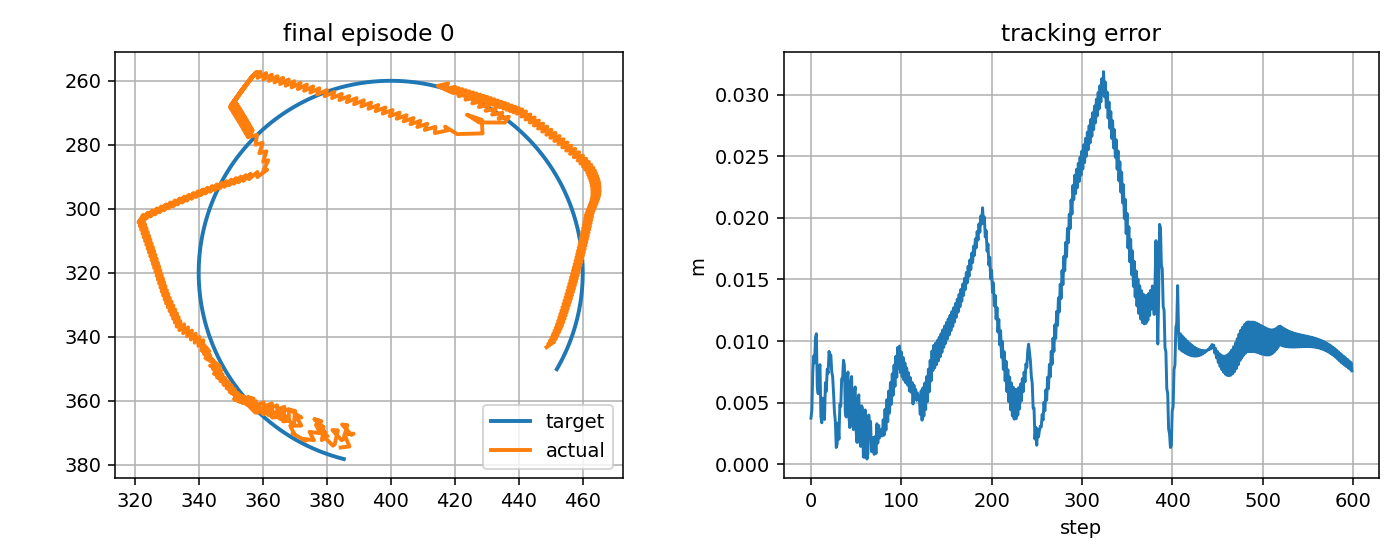

Data behind this chart, as committed beside it:
step, t, x_target_px, y_target_px, x_ee_px, y_ee_px, q1, q2, dq1, dq2, tau1, tau2, tau_pd1, tau_pd2, reward, ee_error_px, ee_error_m, q_error_norm, dq_error_norm, action_norm, action_saturation, tau_total_norm, tau_residual_norm, q_abs_max
0, 3.618, 385.3, 378.2, 384.4, 374.6, -2.581, 2.367, -0.3491, -1.667, -3.089, -0.6282, -4.945, 0.4077, 0.7696, 3.741, 0.003741, 0.0266, 1.594, 0.4251, 0.0, 3.152, 2.126, 2.581
1, 3.635, 384.9, 378.1, 387.1, 374.3, -2.559, 2.367, 1.318, 0.0, -1.047, 17.42, -1.374, 14.64, 0.8, 4.411, 0.004411, 0.03451, 1.54, 0.5585, 0.0, 17.45, 2.793, 2.559
2, 3.652, 384.4, 377.9, 385.6, 370.5, -2.565, 2.339, -0.3491, -1.667, -14.24, -0.2001, -18.99, 1.249, 0.6081, 7.486, 0.007486, 0.05591, 1.589, 0.994, 0.0, 14.24, 4.97, 2.565
3, 3.668, 383.9, 377.8, 388.4, 370.3, -2.543, 2.339, 1.318, 0.0, -2.014, 18.43, -2.244, 15.48, 0.604, 8.791, 0.008791, 0.06882, 1.536, 0.5912, 0.0, 18.54, 2.956, 2.543
4, 3.685, 383.4, 377.7, 387.7, 370.6, -2.549, 2.342, -0.3491, 0.1425, -15.1, 1.929, -19.86, 2.085, 0.651, 8.231, 0.008231, 0.06454, 0.2667, 0.9522, 0.0, 15.22, 4.761, 2.549
5, 3.702, 382.9, 377.5, 384.8, 367.4, -2.565, 2.316, -0.9667, -1.524, -4.151, -0.7253, -3.099, 0.7919, 0.5318, 10.29, 0.01029, 0.07744, 1.62, 0.3692, 0.0, 4.214, 1.846, 2.565
6, 3.718, 382.5, 377.4, 386.4, 367.6, -2.553, 2.319, 0.7, 0.1425, 3.261, 16.1, 3.548, 14.93, 0.5554, 10.59, 0.01059, 0.08173, 0.9405, 0.2398, 0.0, 16.43, 1.199, 2.553
7, 3.735, 382, 377.2, 385.3, 371.9, -2.569, 2.349, -0.9667, 1.809, -9.281, 4.335, -13.68, 1.45, 0.803, 6.272, 0.006272, 0.04929, 2.049, 1.051, 0.0, 10.24, 5.257, 2.569
8, 3.752, 381.5, 377.1, 384.7, 372.3, -2.575, 2.351, -0.3282, 0.1425, 3.492, -11.3, 3.479, -13.01, 0.7752, 5.721, 0.005721, 0.0451, 0.2686, 0.3408, 0.0, 11.83, 1.704, 2.575
9, 3.768, 381, 376.9, 381.8, 369.1, -2.59, 2.326, -0.9316, -1.524, -3.78, -1.702, -2.82, 0.1682, 0.6326, 7.843, 0.007843, 0.05848, 1.599, 0.4203, 0.0, 4.145, 2.102, 2.59
10, 3.785, 380.6, 376.8, 383.5, 369.2, -2.578, 2.328, 0.7351, 0.1425, 3.086, 15.1, 3.671, 14.31, 0.663, 8.085, 0.008085, 0.06239, 0.9689, 0.1978, 0.0, 15.42, 0.9888, 2.578
11, 3.802, 380.1, 376.6, 382.5, 373.6, -2.594, 2.358, -0.9316, 1.809, -9.152, 2.871, -13.57, 0.8167, 0.9045, 3.86, 0.00386, 0.03072, 2.048, 0.9742, 0.0, 9.591, 4.871, 2.594
12, 3.818, 379.6, 376.4, 381.9, 374, -2.599, 2.361, -0.3038, 0.1425, 4.036, -12.57, 3.572, -13.65, 0.8726, 3.363, 0.003363, 0.02693, 0.2701, 0.2335, 0.0, 13.21, 1.168, 2.599
13, 3.835, 379.1, 376.3, 378.8, 370.9, -2.616, 2.335, -1.034, -1.524, -3.774, -2.78, -2.626, -0.4746, 0.7356, 5.366, 0.005366, 0.03928, 1.645, 0.515, 0.0, 4.687, 2.575, 2.616
14, 3.852, 378.7, 376.1, 380.3, 371, -2.605, 2.338, 0.6329, 0.1425, 4.241, 13.59, 5.201, 13.66, 0.7836, 5.324, 0.005324, 0.04087, 0.8647, 0.1924, 0.0, 14.24, 0.9621, 2.605
15, 3.868, 378.2, 375.9, 378.4, 372.3, -2.622, 2.345, -0.9813, 0.4154, -7.75, 1.552, -11.97, 0.1633, 0.8673, 3.633, 0.003633, 0.02703, 0.95, 0.8882, 0.0, 7.904, 4.441, 2.622
16, 3.885, 377.7, 375.7, 379.1, 369.2, -2.611, 2.324, 0.6693, -1.251, 3.945, -4.764, 4.682, -2.347, 0.6641, 6.618, 0.006618, 0.05028, 1.424, 0.5055, 0.0, 6.186, 2.528, 2.611
17, 3.902, 377.3, 375.5, 379.7, 370.1, -2.608, 2.331, 0.1528, 0.4154, -8.884, 15.28, -12.35, 11.63, 0.7474, 5.923, 0.005923, 0.0461, 0.6316, 1.007, 0.0, 17.68, 5.037, 2.608
18, 3.918, 376.8, 375.3, 377, 367.6, -2.622, 2.31, -0.8534, -1.251, -5.199, -1.032, -7.383, -2.026, 0.6433, 7.713, 0.007713, 0.0574, 1.315, 0.48, 0.0, 5.301, 2.4, 2.622
19, 3.935, 376.4, 375.1, 379, 368.3, -2.609, 2.317, 0.8132, 0.4154, 2.586, 12.41, 3.104, 11.94, 0.7037, 7.392, 0.007392, 0.05736, 1.131, 0.139, 0.0, 12.67, 0.6952, 2.609
20, 3.952, 375.9, 374.9, 376.3, 365.8, -2.623, 2.296, -0.8534, -1.251, -9.618, -0.1022, -14.17, -1.714, 0.5655, 9.16, 0.00916, 0.06857, 1.314, 0.9654, 0.0, 9.618, 4.827, 2.623
21, 3.968, 375.4, 374.7, 378.4, 366.4, -2.609, 2.303, 0.8132, 0.4154, 2.683, 12.91, 2.928, 12.25, 0.6431, 8.837, 0.008837, 0.06846, 1.129, 0.1399, 0.0, 13.18, 0.6994, 2.609
22, 3.985, 375, 374.5, 376.1, 365.7, -2.624, 2.295, -0.8534, -0.4448, -9.717, 1.078, -14.34, -1.407, 0.608, 8.869, 0.008869, 0.06726, 0.7491, 1.05, 0.0, 9.777, 5.248, 2.624
23, 4.002, 374.5, 374.3, 378.8, 368.2, -2.61, 2.316, 0.8132, 1.222, 1.752, 4.377, 2.764, 5.639, 0.7167, 7.517, 0.007517, 0.0594, 1.672, 0.3236, 0.0, 4.714, 1.618, 2.61
24, 4.018, 374.1, 374.1, 376.6, 367.5, -2.624, 2.308, -0.8534, -0.4448, -9.981, -12.13, -14.5, -8.487, 0.6843, 7.105, 0.007105, 0.05526, 0.752, 1.16, 0.0, 15.71, 5.801, 2.624
25, 4.035, 373.6, 373.9, 378, 370.1, -2.62, 2.329, 0.244, 1.222, -0.2488, 2.411, 2.612, 5.008, 0.7753, 5.793, 0.005793, 0.04605, 1.416, 0.7727, 0.0, 2.424, 3.863, 2.62
26, 4.052, 373.2, 373.7, 374.6, 369.7, -2.644, 2.321, -1.423, -0.4448, -8.295, -11.43, -8.597, -9.123, 0.8537, 4.243, 0.004243, 0.03295, 1.295, 0.4645, 0.0, 14.12, 2.322, 2.644
27, 4.068, 372.7, 373.4, 376, 372.3, -2.64, 2.342, 0.244, 1.222, 6.117, 1.256, 8.871, 4.367, 0.8577, 3.473, 0.003473, 0.02716, 1.418, 0.8308, 0.0, 6.245, 4.154, 2.64
28, 4.085, 372.3, 373.2, 372.7, 371.9, -2.664, 2.334, -1.423, -0.4448, -7.478, -12.86, -8.026, -9.766, 0.9782, 1.354, 0.001354, 0.01045, 1.299, 0.6275, 0.0, 14.87, 3.138, 2.664
29, 4.102, 371.9, 373, 373.4, 372.5, -2.659, 2.339, 0.244, 0.303, 6.726, 0.5798, 9.448, 3.722, 0.9113, 1.637, 0.001637, 0.01272, 0.5983, 0.8314, 0.0, 6.751, 4.157, 2.659
30, 4.118, 371.4, 372.8, 369.3, 370.2, -2.683, 2.317, -1.423, -1.364, -6.663, -4.652, -7.45, -2.531, 0.8255, 3.351, 0.003351, 0.0232, 1.76, 0.4524, 0.0, 8.126, 2.262, 2.683
31, 4.135, 371, 372.5, 370.1, 370.7, -2.679, 2.322, 0.244, 0.303, 9.453, 9.403, 10.02, 11.48, 0.9403, 2.028, 0.002028, 0.01429, 0.5975, 0.4316, 0.0, 13.33, 2.158, 2.679
32, 4.152, 370.5, 372.3, 368.6, 367.8, -2.681, 2.299, -0.1428, -1.364, -3.471, -0.8842, -6.872, -2.12, 0.7333, 4.864, 0.004864, 0.03454, 1.217, 0.7238, 0.0, 3.582, 3.619, 2.681
33, 4.168, 370.1, 372, 372.1, 367.7, -2.657, 2.304, 1.455, 0.303, -1.798, 13.97, -2.997, 11.9, 0.8067, 4.703, 0.004703, 0.03687, 1.664, 0.4775, 0.0, 14.08, 2.388, 2.657
34, 4.185, 369.7, 371.8, 370.5, 364.9, -2.661, 2.281, -0.2112, -1.364, -15, -5.281, -19.96, -1.699, 0.6347, 6.937, 0.006937, 0.05301, 1.215, 1.225, 0.5, 15.9, 6.123, 2.661
35, 4.202, 369.2, 371.5, 372.1, 365.2, -2.651, 2.286, 0.6078, 0.303, -3.9, 13.82, -3.243, 12.32, 0.7173, 6.883, 0.006883, 0.05397, 0.8761, 0.3269, 0.0, 14.36, 1.634, 2.651
36, 4.218, 368.8, 371.3, 368.5, 362.8, -2.668, 2.264, -1.059, -1.364, -8.229, -0.1499, -11.88, -1.286, 0.6083, 8.444, 0.008444, 0.06356, 1.521, 0.7647, 0.0, 8.231, 3.824, 2.668
37, 4.235, 368.4, 371, 370.1, 363.2, -2.658, 2.269, 0.6078, 0.303, 4.781, 11.8, 5.374, 12.72, 0.6781, 8.03, 0.00803, 0.06221, 0.8732, 0.2203, 0.0, 12.73, 1.101, 2.658
38, 4.252, 368, 370.7, 369.8, 366.9, -2.671, 2.295, -0.7581, 1.557, -7.401, 2.039, -11.74, -0.8825, 0.8768, 4.238, 0.004238, 0.03328, 1.824, 1.046, 0.0, 7.676, 5.228, 2.671
39, 4.268, 367.5, 370.5, 368.9, 366.9, -2.677, 2.293, -0.3747, -0.1096, 1.69, -11.97, 2.345, -11.92, 0.8524, 3.835, 0.003835, 0.02999, 0.2495, 0.1312, 0.0, 12.08, 0.656, 2.677
40, 4.285, 367.1, 370.2, 365.9, 363.4, -2.687, 2.263, -0.6129, -1.776, -3.554, -0.5636, -1.316, 1.368, 0.6477, 6.917, 0.006917, 0.05118, 1.688, 0.5912, 0.0, 3.598, 2.956, 2.687
41, 4.302, 366.7, 369.9, 368.2, 362.6, -2.67, 2.261, 1.054, -0.1096, 1.172, 15.8, 1.379, 15.62, 0.6825, 7.484, 0.007484, 0.05801, 1.179, 0.05563, 0.0, 15.84, 0.2782, 2.67
42, 4.318, 366.3, 369.6, 368.2, 366.2, -2.68, 2.287, -0.6129, 1.557, -11.25, 4.751, -16.01, 2.246, 0.8855, 3.89, 0.00389, 0.0306, 1.789, 1.076, 0.0, 12.21, 5.378, 2.68
43, 4.335, 365.9, 369.3, 366.4, 366.4, -2.693, 2.285, -0.7593, -0.1096, -0.004765, -12.48, 1, -12.1, 0.897, 2.976, 0.002976, 0.02302, 0.6427, 0.2151, 0.0, 12.48, 1.075, 2.693
44, 4.352, 365.5, 369.1, 364.9, 362.6, -2.691, 2.256, 0.0721, -1.776, -0.05574, -1.513, 2.886, 1.188, 0.6492, 6.493, 0.006493, 0.04887, 1.621, 0.7987, 0.0, 1.514, 3.993, 2.691
45, 4.368, 365.1, 368.8, 366.8, 361.9, -2.677, 2.254, 0.878, -0.1096, -4.313, 18.01, -5.537, 15.44, 0.6883, 7.121, 0.007121, 0.05554, 0.9932, 0.5699, 0.0, 18.52, 2.849, 2.677
46, 4.385, 364.7, 368.5, 366.5, 365.6, -2.69, 2.28, -0.7886, 1.557, -9.75, 4.185, -14.2, 2.063, 0.914, 3.38, 0.00338, 0.02656, 1.855, 0.9855, 0.0, 10.61, 4.928, 2.69
47, 4.402, 364.2, 368.2, 365.4, 365.6, -2.697, 2.278, -0.4176, -0.1096, 1.568, -13.01, 2.927, -12.28, 0.8955, 2.812, 0.002812, 0.02209, 0.3158, 0.3079, 0.0, 13.1, 1.539, 2.697
48, 4.418, 363.8, 367.9, 362.2, 362.3, -2.707, 2.248, -0.6317, -1.776, -3.394, -1.339, -0.5675, 0.9997, 0.6877, 5.856, 0.005856, 0.04301, 1.688, 0.7338, 0.0, 3.649, 3.669, 2.707
49, 4.435, 363.4, 367.6, 364.5, 361.4, -2.69, 2.247, 1.035, -0.1096, 1.605, 14.88, 1.913, 15.24, 0.7356, 6.275, 0.006275, 0.0488, 1.139, 0.09543, 0.0, 14.96, 0.4771, 2.69
50, 4.452, 363.1, 367.3, 364.6, 365.1, -2.701, 2.273, -0.6317, 1.557, -10.78, 3.912, -15.45, 1.865, 0.9369, 2.695, 0.002695, 0.02112, 1.812, 1.02, 0.0, 11.47, 5.098, 2.701
51, 4.468, 362.7, 367, 363, 365.2, -2.712, 2.271, -0.6637, -0.1096, 0.2152, -13.37, 1.588, -12.48, 0.9449, 1.767, 0.001767, 0.01375, 0.5709, 0.3267, 0.0, 13.37, 1.634, 2.712
52, 4.485, 362.3, 366.7, 360.9, 361.6, -2.713, 2.241, -0.1098, -1.776, -0.8935, -1.97, 2.285, 0.796, 0.6995, 5.251, 0.005251, 0.03883, 1.598, 0.8427, 0.0, 2.163, 4.214, 2.713
53, 4.502, 361.9, 366.3, 362.9, 360.8, -2.699, 2.239, 0.8871, -0.1096, -3.087, 16.37, -3.235, 15.04, 0.7614, 5.633, 0.005633, 0.04393, 0.9807, 0.268, 0.0, 16.66, 1.34, 2.699
54, 4.518, 361.5, 366, 362.7, 364.5, -2.712, 2.265, -0.7796, 1.557, -9.423, 3.412, -13.8, 1.659, 0.9773, 1.879, 0.001879, 0.01464, 1.87, 0.9422, 0.0, 10.02, 4.711, 2.712
55, 4.535, 361.1, 365.7, 361.9, 364.5, -2.716, 2.263, -0.2831, -0.1096, 1.814, -13.82, 3.339, -12.69, 0.947, 1.445, 0.001445, 0.0113, 0.2104, 0.3798, 0.0, 13.94, 1.899, 2.716
56, 4.552, 360.7, 365.4, 358.3, 361.3, -2.729, 2.234, -0.7499, -1.776, -4.2, -1.664, -1.479, 0.5861, 0.7295, 4.745, 0.004745, 0.03349, 1.727, 0.7061, 0.0, 4.518, 3.531, 2.729
57, 4.568, 360.4, 365, 360.3, 360.5, -2.714, 2.232, 0.9168, -0.1096, 3.502, 13.72, 3.617, 14.82, 0.8157, 4.591, 0.004591, 0.03534, 0.9996, 0.2216, 0.0, 14.16, 1.108, 2.714
58, 4.585, 360, 364.7, 360.2, 364.2, -2.726, 2.258, -0.7499, 1.557, -9.156, 3.318, -13.65, 1.439, 1.032, 0.5928, 0.0005928, 0.004654, 1.868, 0.975, 0.0, 9.738, 4.875, 2.726
59, 4.602, 359.6, 364.4, 360, 364, -2.727, 2.256, -0.05255, -0.1096, 2.332, -13.98, 3.47, -12.91, 0.9759, 0.5575, 0.0005575, 0.004265, 0.08061, 0.312, 0.0, 14.17, 1.56, 2.727
... 540 more rows
